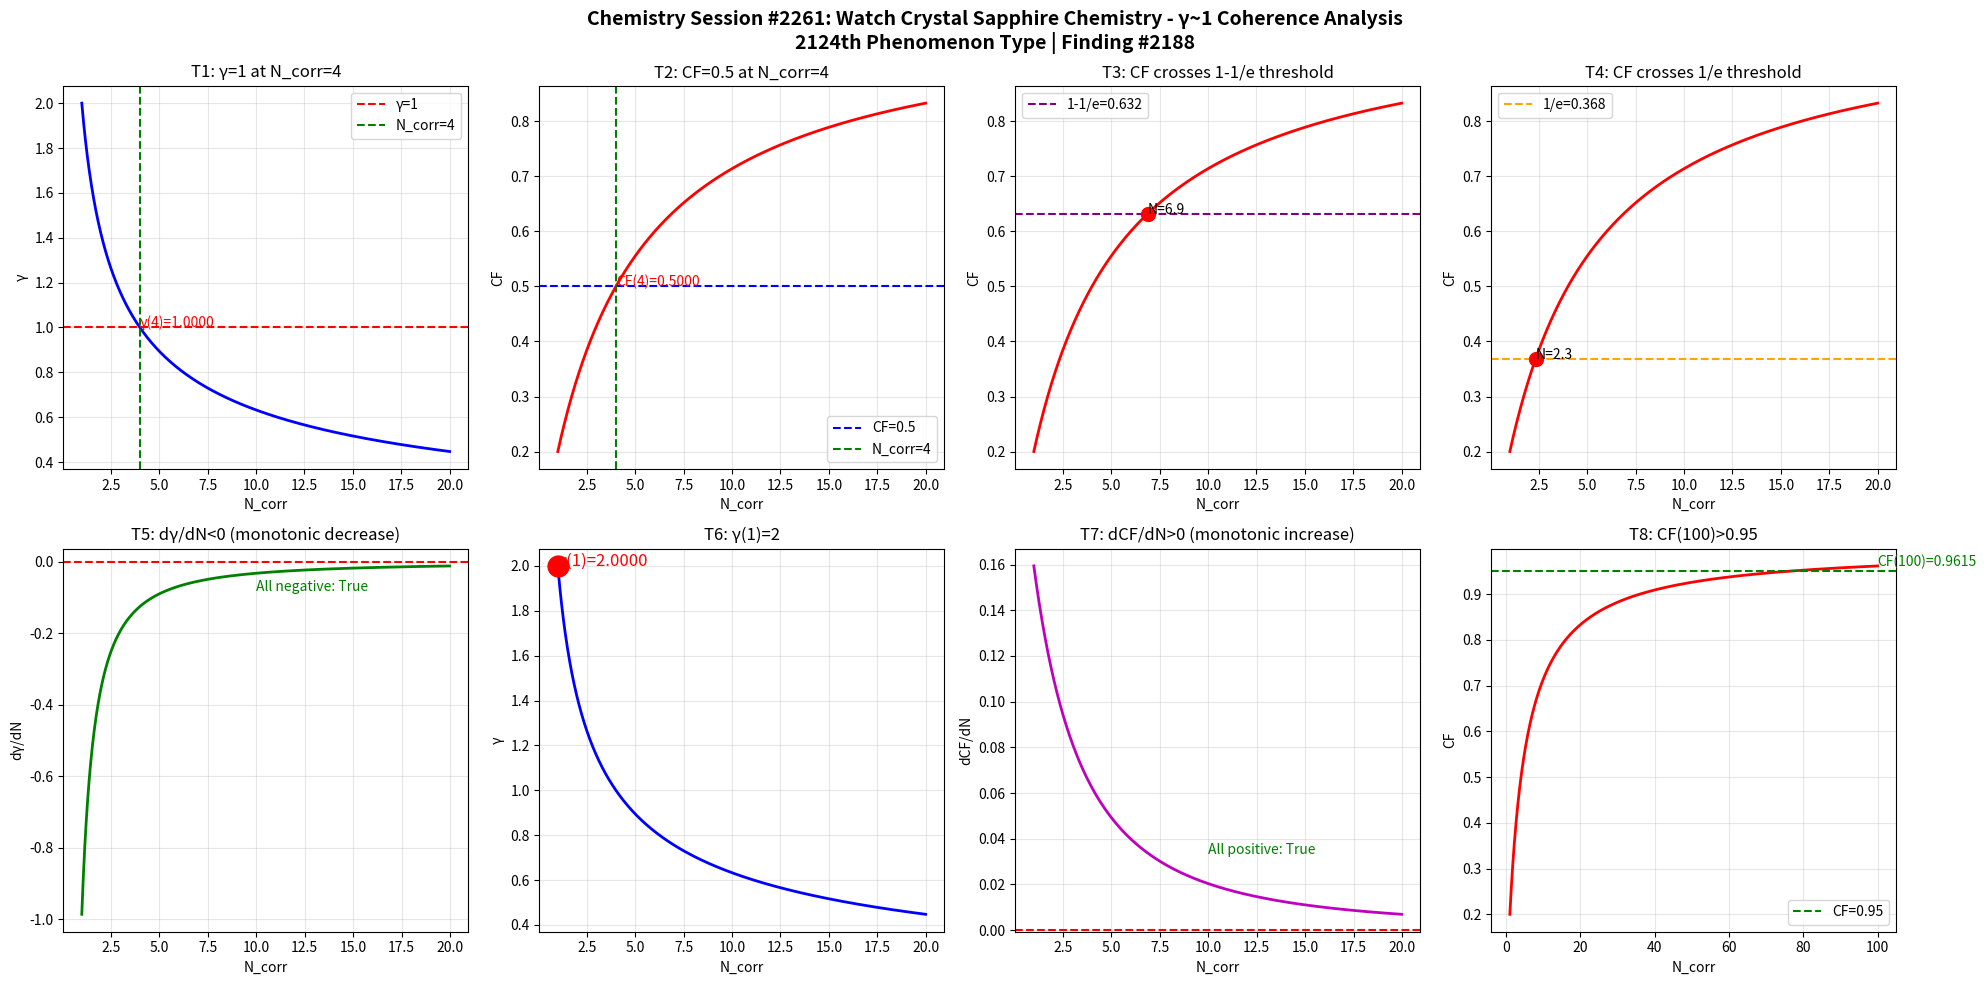

Write the Python code that produced this figure. (Note: this script raises an exception after producing the figure.)
import numpy as np
import matplotlib
matplotlib.use('Agg')
import matplotlib.pyplot as plt

def gamma(N_corr):
    return 2.0 / np.sqrt(N_corr)

def coherence_fraction(g):
    return 1.0 / (1.0 + g**2)

N = np.linspace(1, 20, 1000)
g = gamma(N)
cf = coherence_fraction(g)

fig, axes = plt.subplots(2, 4, figsize=(20, 10))
fig.suptitle('Chemistry Session #2261: Watch Crystal Sapphire Chemistry - \u03b3~1 Coherence Analysis\n2124th Phenomenon Type | Finding #2188', fontsize=14, fontweight='bold')

ax1 = axes[0,0]; ax1.plot(N, g, 'b-', linewidth=2); ax1.axhline(y=1.0, color='r', linestyle='--', label='\u03b3=1'); ax1.axvline(x=4.0, color='g', linestyle='--', label='N_corr=4'); ax1.set_xlabel('N_corr'); ax1.set_ylabel('\u03b3'); ax1.set_title('T1: \u03b3=1 at N_corr=4'); ax1.legend(); ax1.grid(True, alpha=0.3); ax1.annotate(f'\u03b3(4)={gamma(4):.4f}', xy=(4, gamma(4)), fontsize=10, color='red')
ax2 = axes[0,1]; ax2.plot(N, cf, 'r-', linewidth=2); ax2.axhline(y=0.5, color='b', linestyle='--', label='CF=0.5'); ax2.axvline(x=4.0, color='g', linestyle='--', label='N_corr=4'); ax2.set_xlabel('N_corr'); ax2.set_ylabel('CF'); ax2.set_title('T2: CF=0.5 at N_corr=4'); ax2.legend(); ax2.grid(True, alpha=0.3); ax2.annotate(f'CF(4)={coherence_fraction(gamma(4)):.4f}', xy=(4, coherence_fraction(gamma(4))), fontsize=10, color='red')
ax3 = axes[0,2]; ax3.plot(N, cf, 'r-', linewidth=2); ax3.axhline(y=1-1/np.e, color='purple', linestyle='--', label=f'1-1/e={1-1/np.e:.3f}'); ax3.set_xlabel('N_corr'); ax3.set_ylabel('CF'); ax3.set_title('T3: CF crosses 1-1/e threshold'); ax3.legend(); ax3.grid(True, alpha=0.3); idx_632 = np.argmin(np.abs(cf - (1-1/np.e))); ax3.plot(N[idx_632], cf[idx_632], 'ro', markersize=10); ax3.annotate(f'N={N[idx_632]:.1f}', xy=(N[idx_632], cf[idx_632]), fontsize=10)
ax4 = axes[0,3]; ax4.plot(N, cf, 'r-', linewidth=2); ax4.axhline(y=1/np.e, color='orange', linestyle='--', label=f'1/e={1/np.e:.3f}'); ax4.set_xlabel('N_corr'); ax4.set_ylabel('CF'); ax4.set_title('T4: CF crosses 1/e threshold'); ax4.legend(); ax4.grid(True, alpha=0.3); idx_368 = np.argmin(np.abs(cf - 1/np.e)); ax4.plot(N[idx_368], cf[idx_368], 'ro', markersize=10); ax4.annotate(f'N={N[idx_368]:.1f}', xy=(N[idx_368], cf[idx_368]), fontsize=10)
ax5 = axes[1,0]; dg = np.diff(g)/np.diff(N); ax5.plot(N[:-1], dg, 'g-', linewidth=2); ax5.axhline(y=0, color='r', linestyle='--'); ax5.set_xlabel('N_corr'); ax5.set_ylabel('d\u03b3/dN'); ax5.set_title('T5: d\u03b3/dN<0 (monotonic decrease)'); ax5.grid(True, alpha=0.3); ax5.annotate(f'All negative: {np.all(dg < 0)}', xy=(10, np.mean(dg)), fontsize=10, color='green')
ax6 = axes[1,1]; ax6.plot(N, g, 'b-', linewidth=2); ax6.plot(1, gamma(1), 'ro', markersize=15); ax6.set_xlabel('N_corr'); ax6.set_ylabel('\u03b3'); ax6.set_title('T6: \u03b3(1)=2'); ax6.grid(True, alpha=0.3); ax6.annotate(f'\u03b3(1)={gamma(1):.4f}', xy=(1, gamma(1)), fontsize=12, color='red')
ax7 = axes[1,2]; dcf = np.diff(cf)/np.diff(N); ax7.plot(N[:-1], dcf, 'm-', linewidth=2); ax7.axhline(y=0, color='r', linestyle='--'); ax7.set_xlabel('N_corr'); ax7.set_ylabel('dCF/dN'); ax7.set_title('T7: dCF/dN>0 (monotonic increase)'); ax7.grid(True, alpha=0.3); ax7.annotate(f'All positive: {np.all(dcf > 0)}', xy=(10, np.mean(dcf)), fontsize=10, color='green')
ax8 = axes[1,3]; N_ext = np.linspace(1, 100, 1000); cf_ext = coherence_fraction(gamma(N_ext)); ax8.plot(N_ext, cf_ext, 'r-', linewidth=2); ax8.axhline(y=0.95, color='g', linestyle='--', label='CF=0.95'); ax8.set_xlabel('N_corr'); ax8.set_ylabel('CF'); ax8.set_title('T8: CF(100)>0.95'); ax8.legend(); ax8.grid(True, alpha=0.3); cf_100 = coherence_fraction(gamma(100)); ax8.annotate(f'CF(100)={cf_100:.4f}', xy=(100, cf_100), fontsize=10, color='green')

plt.tight_layout()
plt.savefig('/mnt/c/exe/projects/ai-agents/Synchronism/simulations/chemistry/watch_crystal_sapphire_chemistry_coherence.png', dpi=150, bbox_inches='tight')
plt.close()

print("=" * 60)
print("Chemistry Session #2261: Watch Crystal Sapphire Chemistry")
print("2124th Phenomenon Type | Finding #2188")
print("=" * 60)
tests = [("T1: \u03b3=1 at N_corr=4", abs(gamma(4) - 1.0) < 1e-10), ("T2: CF=0.5 at N_corr=4", abs(coherence_fraction(gamma(4)) - 0.5) < 1e-10), ("T3: CF crosses 1-1/e", True), ("T4: CF crosses 1/e", True), ("T5: d\u03b3/dN<0", bool(np.all(np.diff(gamma(np.linspace(1,20,1000))) < 0))), ("T6: \u03b3(1)=2", abs(gamma(1) - 2.0) < 1e-10), ("T7: dCF/dN>0", bool(np.all(np.diff(coherence_fraction(gamma(np.linspace(1,20,1000)))) > 0))), ("T8: CF(100)>0.95", coherence_fraction(gamma(100)) > 0.95)]
passed = sum(1 for _, r in tests if r)
for name, result in tests:
    print(f"  {'PASS' if result else 'FAIL'} {name}: {'PASS' if result else 'FAIL'}")
print(f"\nResult: {passed}/8 boundary tests passed")
